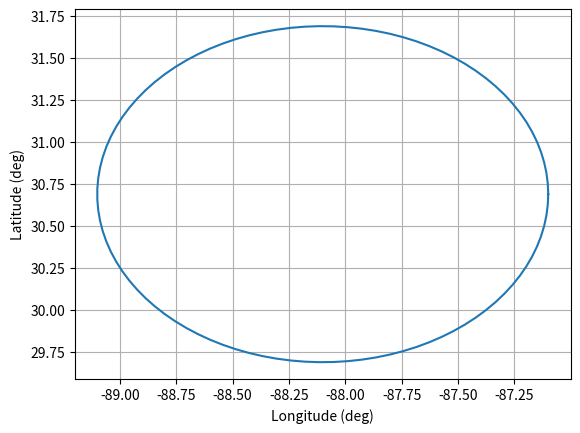
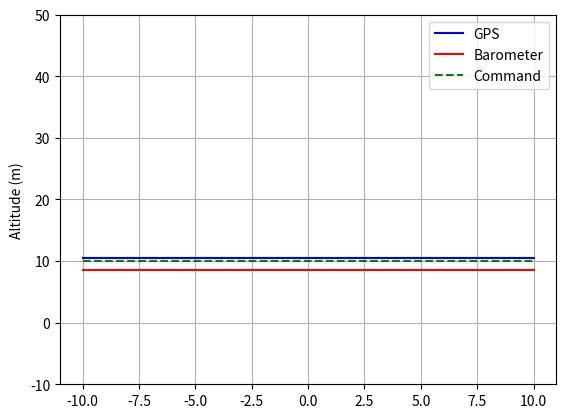
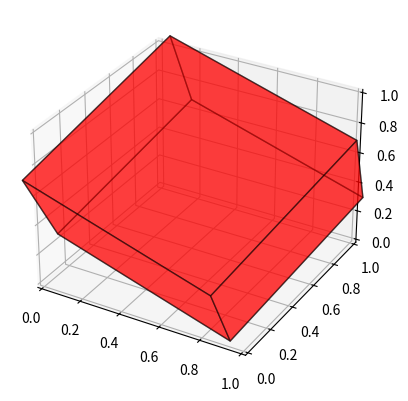
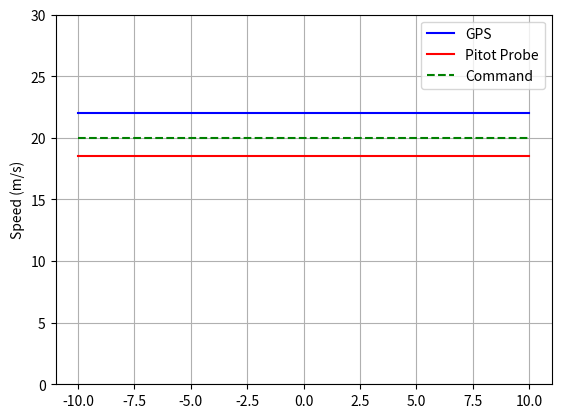
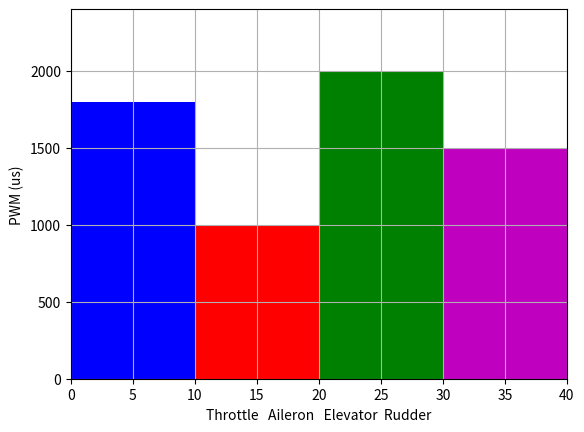

These charts were generated, in order, by the following Python code:
#!/usr/bin/python3
import numpy as np
import matplotlib.pyplot as plt
import matplotlib.patches as pt
from mpl_toolkits.mplot3d import Axes3D
from mpl_toolkits.mplot3d.art3d import Poly3DCollection

def R123(phi,theta,psi):
    #%compute R such that v(inertial) = R v(body)
    #%Compute sines and cosines
    ctheta = np.cos(theta);
    stheta = np.sin(theta);
    sphi = np.sin(phi);
    cphi = np.cos(phi);
    spsi = np.sin(psi);
    cpsi = np.cos(psi);
    #%Kinematics
    R = np.array([[ctheta*cpsi,sphi*stheta*cpsi-cphi*spsi,cphi*stheta*cpsi+sphi*spsi],[ctheta*spsi,sphi*stheta*spsi+cphi*cpsi,cphi*stheta*spsi-sphi*cpsi],[-stheta,sphi*ctheta,cphi*ctheta]]);
    return R

def CubeDraw(phi,theta,psi):
	dx = 1.0
	dy = 1.0
	dz = 1.0
	##FACES (TOP,BOTTOM,FRONT,BACK,SIDE,SIDE)
	xv = np.array([[-1,1,1,-1],[-1,1,1,-1],[1,1,1,1],[-1,-1,-1,-1],[1,1,-1,-1],[1,1,-1,-1]])*dx/2.0
	yv = np.array([[1,1,-1,-1],[1,1,-1,-1],[-1,-1,1,1],[-1,-1,1,1],[1,1,1,1],[-1,-1,-1,-1]])*dy/2.0
	zv = np.array([[-1,-1,-1,-1],[1,1,1,1],[-1,1,1,-1],[-1,1,1,-1],[1,-1,-1,1],[1,-1,-1,1]])*dz/2.0
	T = R123(phi,theta,psi)
	xc = dx/2.0
	yc = dy/2.0
	zc = dz/2.0
	rc = np.array([xc,yc,zc])
	fig = plt.figure()
	ax = fig.add_subplot(111,projection='3d')
	for jj in range(0,6): ##Loop through faces
		for ii in range(0,4): ##Loop through vertices
			xs = xv[jj][ii]
			ys = yv[jj][ii]
			zs = zv[jj][ii]
			xyz = np.array([xs,ys,zs])
			xyz_trans = rc + np.matmul(T,xyz);
			xv[jj][ii] = xyz_trans[0]
			yv[jj][ii] = xyz_trans[1]
			zv[jj][ii] = xyz_trans[2]
		pc = Poly3DCollection([list(zip(xv[jj],yv[jj],zv[jj]))],alpha=0.5)
		pc.set_facecolor('r')
		pc.set_edgecolor('k')
		ax.add_collection(pc)

# Lat/Lon/Alt       |
# Baro Alt          |  MAP (LAT/LON in Cartesion) | Altitude Bars 
# -------------------------------------------------------------------------
# RPY               |   3D Cube                    | Time
# -------------------------------------------------------------------------
# Pitot Speed       |                              
# GPS Speed         |  Speed Bars                | Bar graphs of RX signals

# 1 - lat -> convert to X
# 2 - lon -> convert to Y
# 3 - gps alt
# 4 - baro pressure -> Convert to altitude
# 5 - roll
# 6 - pitch
# 7 - yaw
# 8 - Time
# 9  - ADC signal (x2?)
# 10 - GPS speed - compute myself? 
# 11 - 14/15 - RX signals (4 or 5 signals)

##Let's make individual plots first

##Grid 1,2 - LAT/LON
t = np.linspace(0,2*np.pi,100)
latitude = 30.69 + 1.0 * np.sin(t)
longitude = -88.1 + 1.0*np.cos(t)
plt.plot(longitude,latitude)
plt.grid()
plt.xlabel('Longitude (deg)')
plt.ylabel('Latitude (deg)')

##Grid 1,3 - Altitude bars
gps_altitude = 10.5
baro_altitude = 8.5
comm_altitude = 10.
plt.figure()
plt.plot([-10,10],[gps_altitude,gps_altitude],'b-',label='GPS')
plt.plot([-10,10],[baro_altitude,baro_altitude],'r-',label='Barometer')
plt.plot([-10,10],[comm_altitude,comm_altitude],'g--',label='Command')
plt.ylabel('Altitude (m)')
plt.ylim([-10,50])
plt.grid()
plt.legend()

###Grid 2,2 - 3D Cube
roll = 20.0*np.pi/180.0
pitch = -30*np.pi/180.0
yaw = 75*np.pi/180.0
CubeDraw(roll,pitch,yaw)

###Grid 3,2 - Speed bars
gps_speed = 22.0
pitot_speed = 18.5
comm_speed = 20.0
plt.figure()
plt.plot([-10,10],[gps_speed,gps_speed],'b-',label='GPS')
plt.plot([-10,10],[pitot_speed,pitot_speed],'r-',label='Pitot Probe')
plt.plot([-10,10],[comm_speed,comm_speed],'g--',label='Command')
plt.ylabel('Speed (m/s)')
plt.ylim([0,30])
plt.grid()
plt.legend()

###Grid 3,3 - Bar Graphs
throttle = 1800.
aileron = 992.
elevator = 2000.
rudder = 1500.
width = 10.0
fig = plt.figure()
ax = fig.add_subplot(111)
plt.grid()
ax.add_patch(pt.Rectangle([0,0],width,throttle,fc='b'))
ax.add_patch(pt.Rectangle([width,0],width,aileron,fc='r'))
ax.add_patch(pt.Rectangle([2*width,0],width,elevator,fc='g'))
ax.add_patch(pt.Rectangle([3*width,0],width,rudder,fc='m'))
plt.ylabel('PWM (us)')
plt.xlabel('Throttle   Aileron   Elevator  Rudder')
plt.xlim([0,40])
plt.ylim([0,2400])
plt.show()